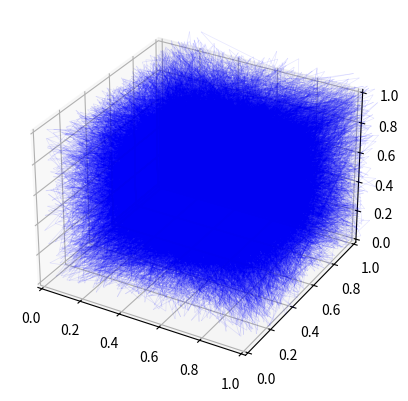

Python code for this plot:
import numpy as np
from mpl_toolkits.mplot3d.art3d import Line3DCollection

import matplotlib

matplotlib.use("Agg")  # must do before importing pyplot
import matplotlib.pyplot as plt


def generate_plot(points, filename="3d_plot_output.png"):
    # Build segments for Line3DCollection
    segments = []
    for arr in arrays:
        segs = np.array([arr[:-1], arr[1:]]).transpose(1, 0, 2)  # consecutive pairs
        segments.extend(segs)

    fig = plt.figure()
    ax = fig.add_subplot(111, projection="3d")

    lc = Line3DCollection(segments, colors="blue", alpha=0.1, linewidths=0.5)
    ax.add_collection(lc)

    plt.savefig(filename, dpi=300)


# Suppose we have N sets, each with M points
N = 10
M = 3000
arrays = [
    np.random.rand(M, 3) + i * 0.01 for i in range(N)
]  # example data with offsets
generate_plot(arrays)
